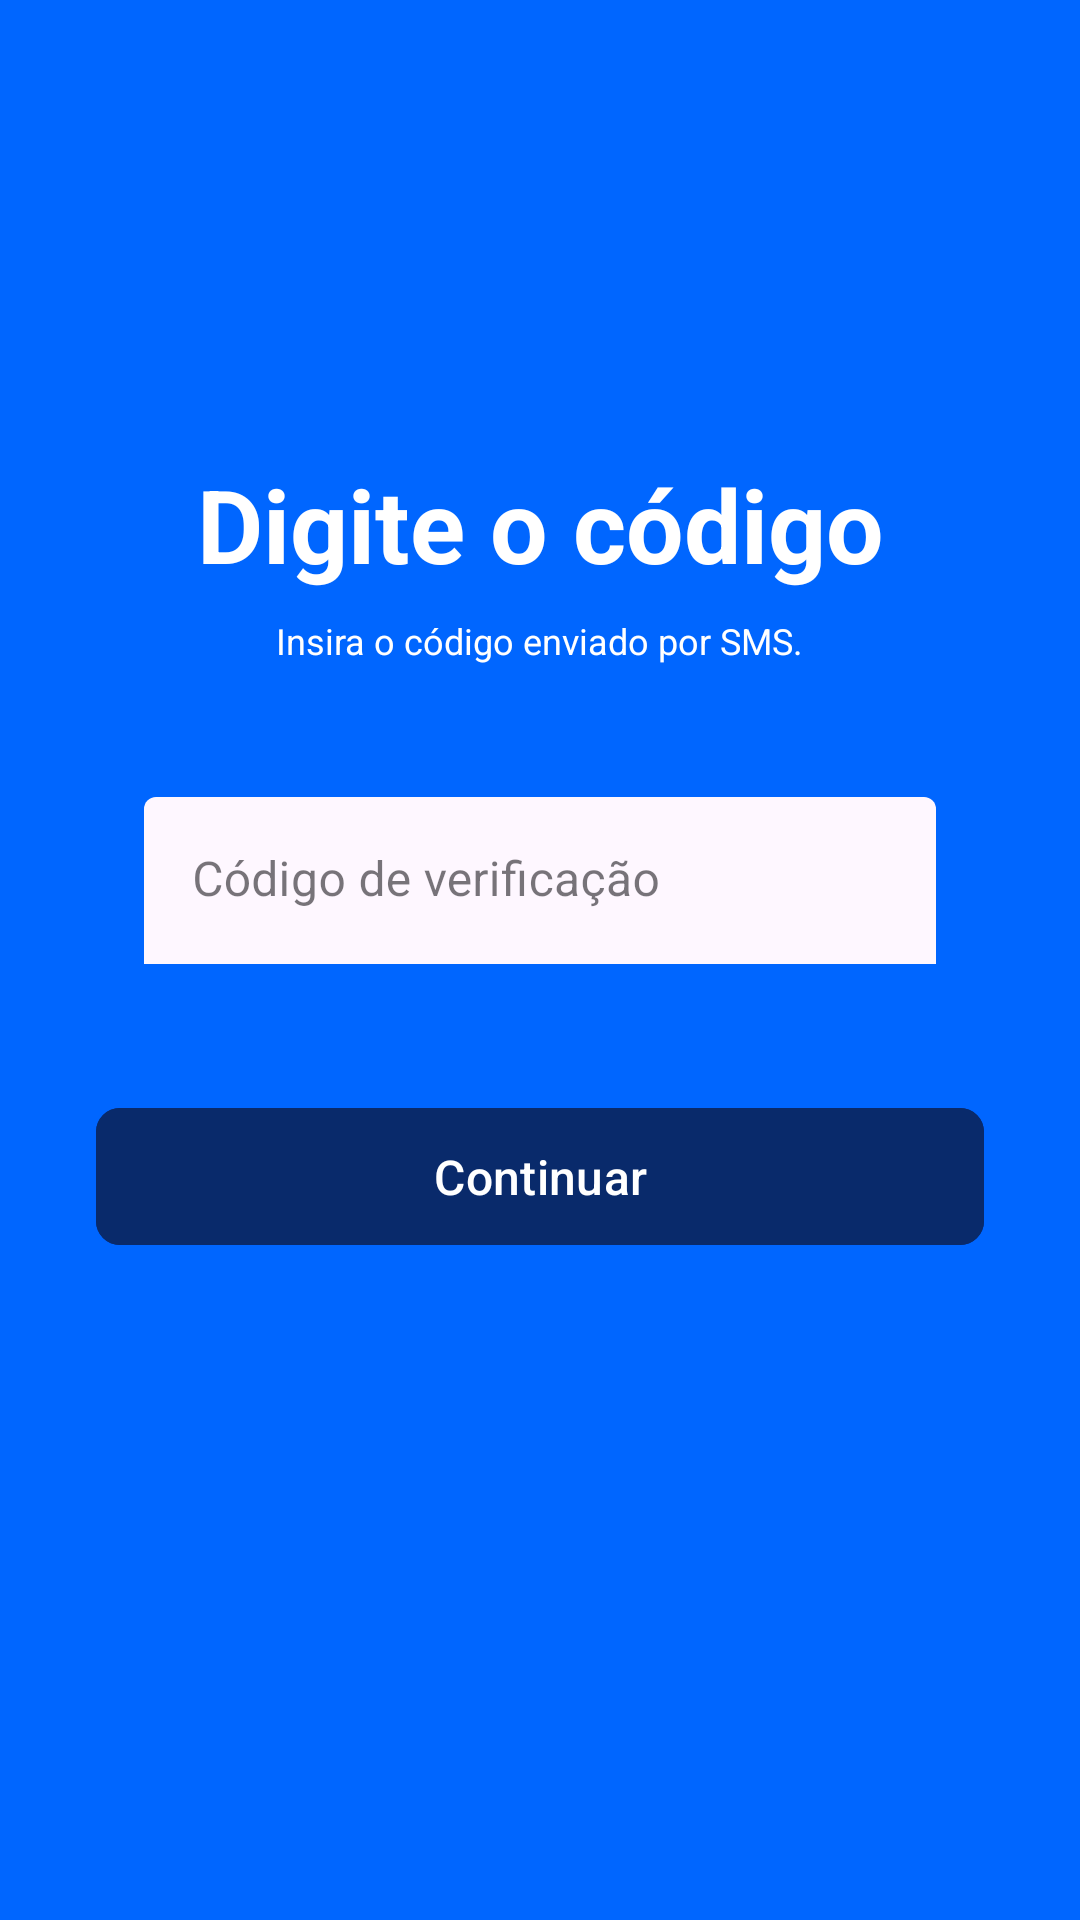

This screen was rendered from an Android layout file. Write that file and the resources it references.
<!-- AndroidManifest.xml: application theme Theme.TogApp -->
<!-- res/layout/recupera_codigo.xml -->
<androidx.constraintlayout.widget.ConstraintLayout
    xmlns:android="http://schemas.android.com/apk/res/android"
    xmlns:app="http://schemas.android.com/apk/res-auto"
    xmlns:tools="http://schemas.android.com/tools"
    android:layout_width="match_parent"
    android:layout_height="match_parent"
    android:background="@color/azul"
    tools:context=".RecuperaCodigo">

    <TextView
        android:id="@+id/titulo_digite_codigo"
        android:layout_width="wrap_content"
        android:layout_height="wrap_content"
        android:layout_marginTop="152dp"
        android:text="Digite o código"
        android:textColor="@color/white"
        android:textSize="34sp"
        android:textStyle="bold"
        app:layout_constraintEnd_toEndOf="parent"
        app:layout_constraintStart_toStartOf="parent"
        app:layout_constraintTop_toTopOf="parent" />

    <TextView
        android:id="@+id/instrucao"
        android:layout_width="wrap_content"
        android:layout_height="wrap_content"
        android:layout_marginTop="8dp"
        android:text="Insira o código enviado por SMS."
        android:textColor="@color/white"
        android:textSize="12sp"
        android:textStyle="normal"
        app:layout_constraintEnd_toEndOf="parent"
        app:layout_constraintStart_toStartOf="parent"
        app:layout_constraintTop_toBottomOf="@id/titulo_digite_codigo" />

    <LinearLayout
        android:id="@+id/layout_campo_codigo"
        android:layout_width="0dp"
        android:layout_height="wrap_content"
        android:layout_marginStart="32dp"
        android:layout_marginTop="36dp"
        android:layout_marginEnd="32dp"
        android:background="@drawable/rounded_corners_white"
        android:orientation="vertical"
        android:paddingStart="16dp"
        android:paddingTop="8dp"
        android:paddingEnd="16dp"
        android:paddingBottom="8dp"
        app:layout_constraintEnd_toEndOf="parent"
        app:layout_constraintStart_toStartOf="parent"
        app:layout_constraintTop_toBottomOf="@id/instrucao">

        <com.google.android.material.textfield.TextInputLayout
            android:id="@+id/campo_codigo"
            style="@style/Widget.MaterialComponents.TextInputLayout.FilledBox"
            android:layout_width="match_parent"
            android:layout_height="wrap_content"
            app:boxBackgroundColor="@android:color/transparent"
            app:boxStrokeWidth="0dp"
            app:boxStrokeWidthFocused="0dp">

            <com.google.android.material.textfield.TextInputEditText
                android:layout_width="match_parent"
                android:layout_height="wrap_content"
                android:hint="Código de verificação"
                android:inputType="number"
                android:maxLength="6" />

        </com.google.android.material.textfield.TextInputLayout>

    </LinearLayout>

    <com.google.android.material.button.MaterialButton
        android:id="@+id/botao_continuar"
        android:layout_width="0dp"
        android:layout_height="wrap_content"
        android:layout_marginTop="36dp"
        android:backgroundTint="@color/azulescuro"
        android:padding="12dp"
        android:text="Continuar"
        android:textSize="16sp"
        app:cornerRadius="8dp"
        app:layout_constraintEnd_toEndOf="@id/layout_campo_codigo"
        app:layout_constraintStart_toStartOf="@id/layout_campo_codigo"
        app:layout_constraintTop_toBottomOf="@id/layout_campo_codigo" />

</androidx.constraintlayout.widget.ConstraintLayout>
<!-- resources referenced by this layout -->
<resources>
  <color name="azul">#0066FF</color>
  <color name="azulescuro">#092A6B</color>
  <color name="white">#FFFFFFFF</color>
  <style name="Theme.TogApp" parent="Base.Theme.TogApp" />
  <style name="Base.Theme.TogApp" parent="Theme.Material3.DayNight.NoActionBar">
          
          
      </style>
</resources>
